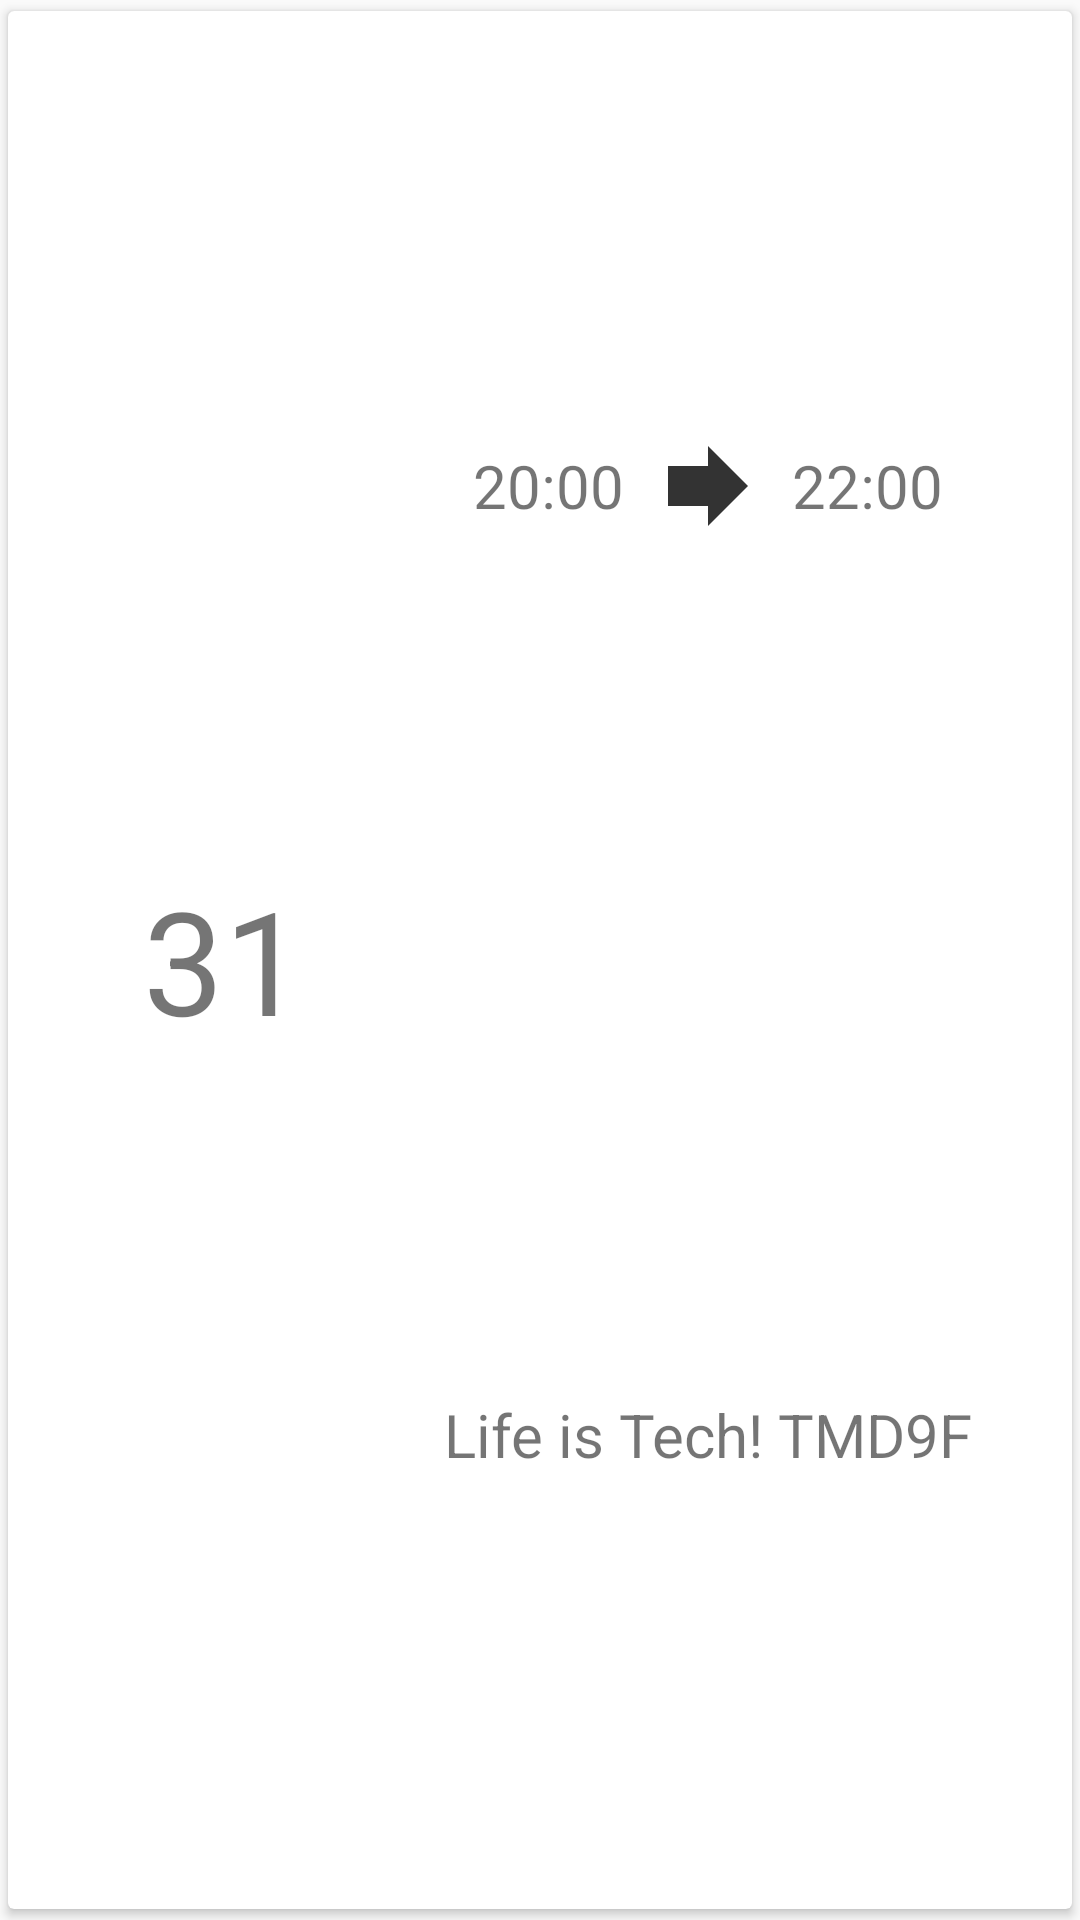

Produce the Android XML layout that renders to this screen, including the resource entries it uses.
<!-- AndroidManifest.xml: application theme AppTheme -->
<!-- res/layout/check_work_view.xml -->
<?xml version="1.0" encoding="utf-8"?>
<androidx.cardview.widget.CardView xmlns:android="http://schemas.android.com/apk/res/android"
    xmlns:app="http://schemas.android.com/apk/res-auto"
    android:layout_width="match_parent"
    android:layout_height="80dp"
    android:layout_marginLeft="8dp"
    android:layout_marginRight="8dp"
    android:background="@color/white"
    app:cardUseCompatPadding="true">

    <LinearLayout
        android:layout_width="match_parent"
        android:layout_height="match_parent"
        android:orientation="horizontal">


        <TextView
            android:id="@+id/dayText"
            android:layout_width="80dp"
            android:layout_height="match_parent"
            android:layout_marginStart="32dp"
            android:gravity="center"
            android:text="31"
            android:textSize="48sp" />

        <LinearLayout
            android:layout_width="0dp"
            android:layout_height="match_parent"
            android:layout_weight="3"
            android:orientation="vertical">

            <LinearLayout
                android:layout_width="match_parent"
                android:layout_height="0dp"
                android:layout_weight="1"
                android:orientation="horizontal">

                <TextView
                    android:id="@+id/startTimeText"
                    android:layout_width="0dp"
                    android:layout_height="match_parent"
                    android:layout_weight="1"
                    android:gravity="center|end"
                    android:text="20:00"
                    android:textSize="20sp" />

                <ImageView
                    android:layout_width="40dp"
                    android:layout_height="match_parent"
                    android:layout_margin="8dp"
                    android:src="@drawable/ic_forward_black_64dp" />

                <TextView
                    android:id="@+id/finishTimeText"
                    android:layout_width="0dp"
                    android:layout_height="match_parent"
                    android:layout_weight="1"
                    android:gravity="center|start"
                    android:text="22:00"
                    android:textSize="20sp" />

            </LinearLayout>

            <TextView
                android:id="@+id/ssidText"
                android:layout_width="match_parent"
                android:layout_height="0dp"
                android:layout_weight="1"
                android:gravity="center"
                android:text="Life is Tech! TMD9F"
                android:textSize="20sp" />

        </LinearLayout>
    </LinearLayout>
</androidx.cardview.widget.CardView>
<!-- resources referenced by this layout -->
<resources>
  <color name="white">#FFFFFF</color>
  <!-- drawable ic_forward_black_64dp (drawable) -->
  <vector android:height="64dp" android:tint="#333333"
      android:viewportHeight="24.0" android:viewportWidth="24.0"
      android:width="64dp" xmlns:android="http://schemas.android.com/apk/res/android">
      <path android:fillColor="#FF000000" android:pathData="M12,8V4l8,8 -8,8v-4H4V8z"/>
  </vector>
  <style name="AppTheme" parent="Theme.AppCompat.Light.NoActionBar">
          
          <item name="colorPrimary">@color/colorPrimary</item>
          <item name="colorPrimaryDark">@color/colorPrimaryDark</item>
          <item name="colorAccent">@color/colorAccent</item>
          <item name="android:windowActivityTransitions">true</item>
          <item name="android:windowSharedElementsUseOverlay">true</item>
          <item name="android:windowContentTransitions">true</item>
      </style>
  <color name="colorPrimary">#008577</color>
  <color name="colorPrimaryDark">#00574B</color>
  <color name="colorAccent">#D81B60</color>
</resources>
